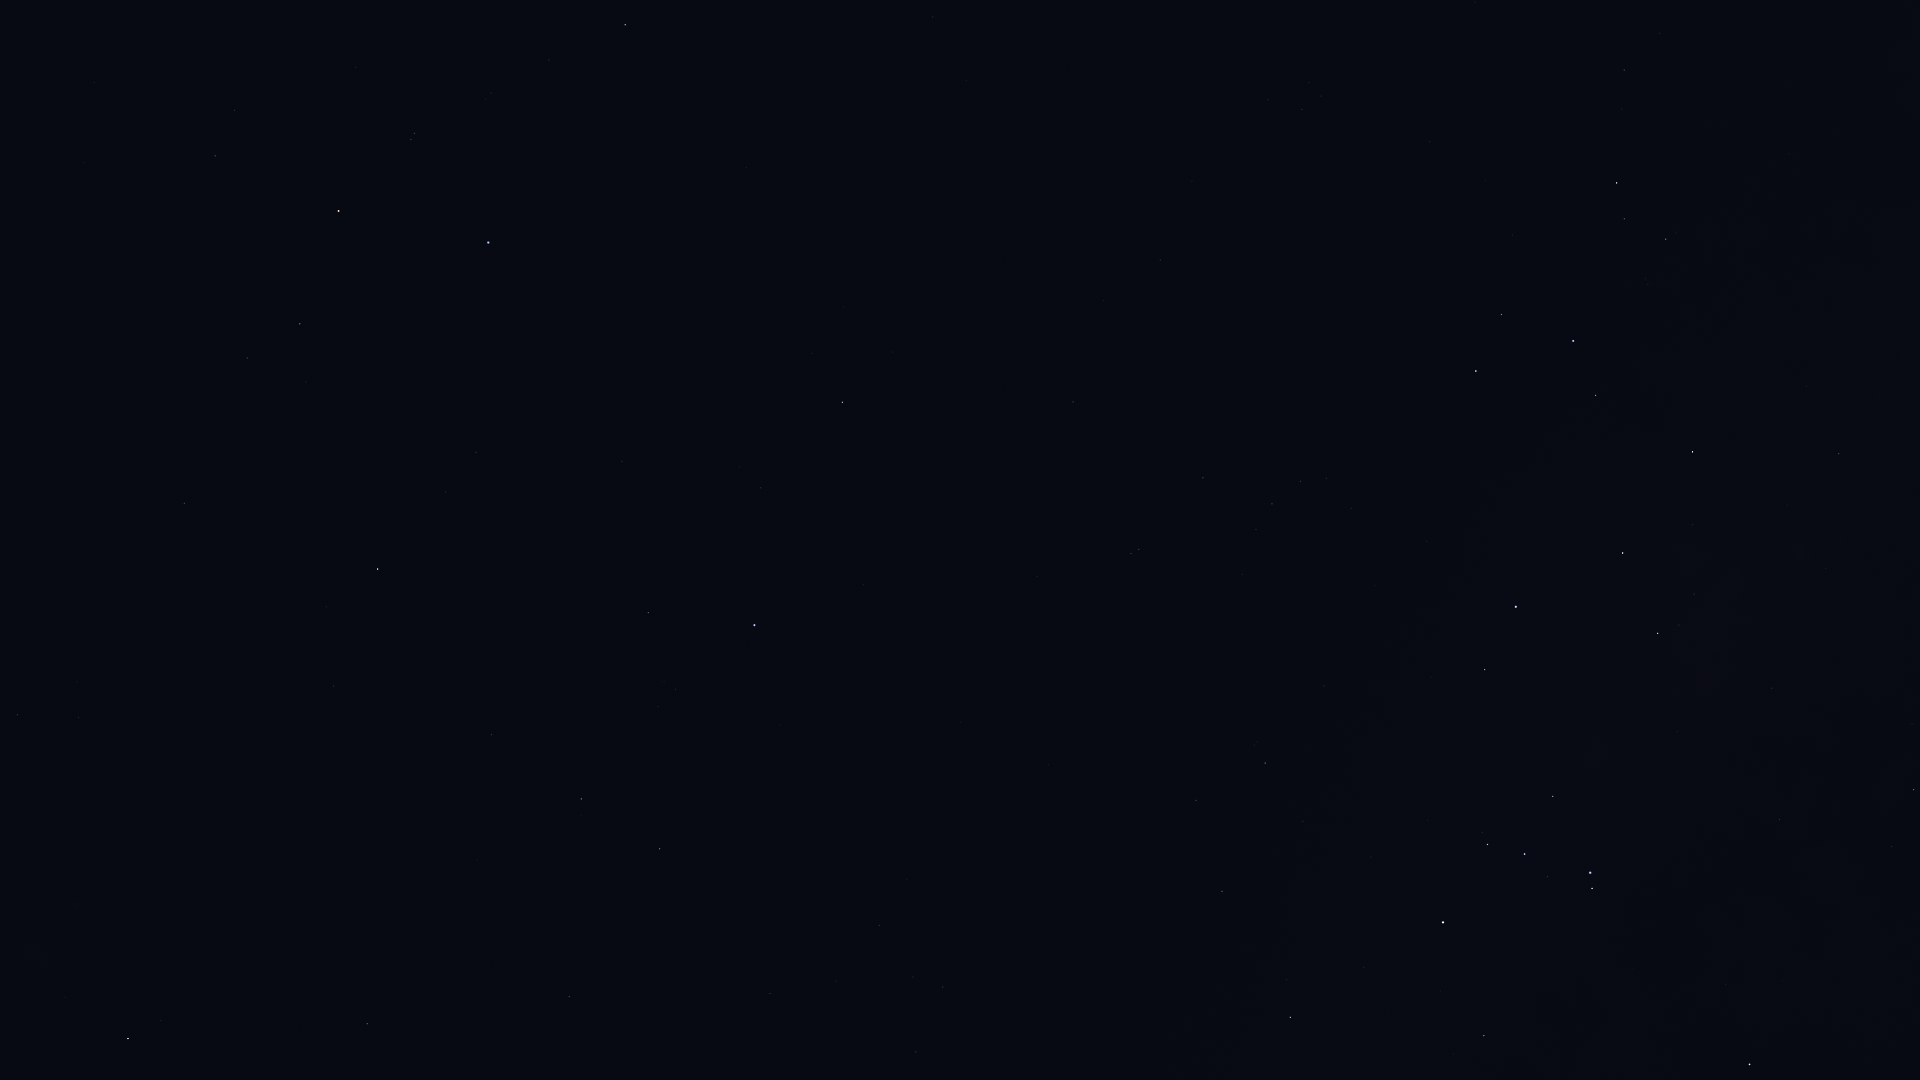

Data behind this chart, as committed beside it:
Star_ID, Name, X, Y
1599, HIP 1599, 17, 715
2021, HIP 2021, 128, 1039
109268, Alnair, 488, 243
82396, Larawag, 1750, 1065
83547, Rapeto, 1495, 1071
84143, HIP 84143, 1484, 1036
84405, Guniibuu, 1891, 847
84787, Inquill, 1341, 1052
85696, Lesath, 1592, 889
85755, HIP 85755, 1912, 724
85792, HIP 85792, 1290, 1017
85927, Shaula, 1590, 873
86228, Sargas, 1443, 922
86796, Cervantes, 1224, 992
87072, HIP 87072, 1772, 688
87261, Fuyue, 1553, 797
88414, Pincoya, 1708, 620
88635, Alnasl, 1658, 633
88714, HIP 88714, 1222, 891
88866, HIP 88866, 916, 1052
89341, Polis, 1839, 454
89931, Kaus Media, 1623, 553
90098, HIP 90098, 943, 987
90185, Kaus Australis, 1516, 607
90422, HIP 90422, 1265, 763
90496, Kaus Borealis, 1693, 452
90568, HIP 90568, 1196, 800
90887, HIP 90887, 1381, 652
91875, HIP 91875, 1375, 586
92609, HIP 92609, 879, 925
92761, Ainalrami, 1648, 285
92814, HIP 92814, 1789, 154
92855, Nunki, 1573, 341
92953, HIP 92953, 1251, 609
92989, HIP 92989, 1354, 520
93015, HIP 93015, 770, 994
93085, HIP 93085, 1666, 239
93174, HIP 93174, 1351, 508
93506, Ascella, 1476, 371
93542, HIP 93542, 1243, 575
93683, HIP 93683, 1624, 219
93825, HIP 93825, 1327, 479
94005, HIP 94005, 1256, 529
94114, Meridiana, 1301, 482
94141, Albaldah, 1617, 183
94160, HIP 94160, 1272, 504
94645, Gumala, 1533, 216
94820, HIP 94820, 1622, 109
95124, Belel, 1520, 182
95168, HIP 95168, 1624, 70
95241, Arkab Prior, 1139, 550
95262, Sika, 1344, 344
95294, Arkab Posterior, 1131, 554
95347, Rukbat, 1203, 478
96406, HIP 96406, 1435, 141
98032, HIP 98032, 1073, 402
98066, Terebellum, 1321, 96
98412, HIP 98412, 1160, 260
98495, HIP 98495, 569, 997
99240, HIP 99240, 660, 849
... 20 more rows
